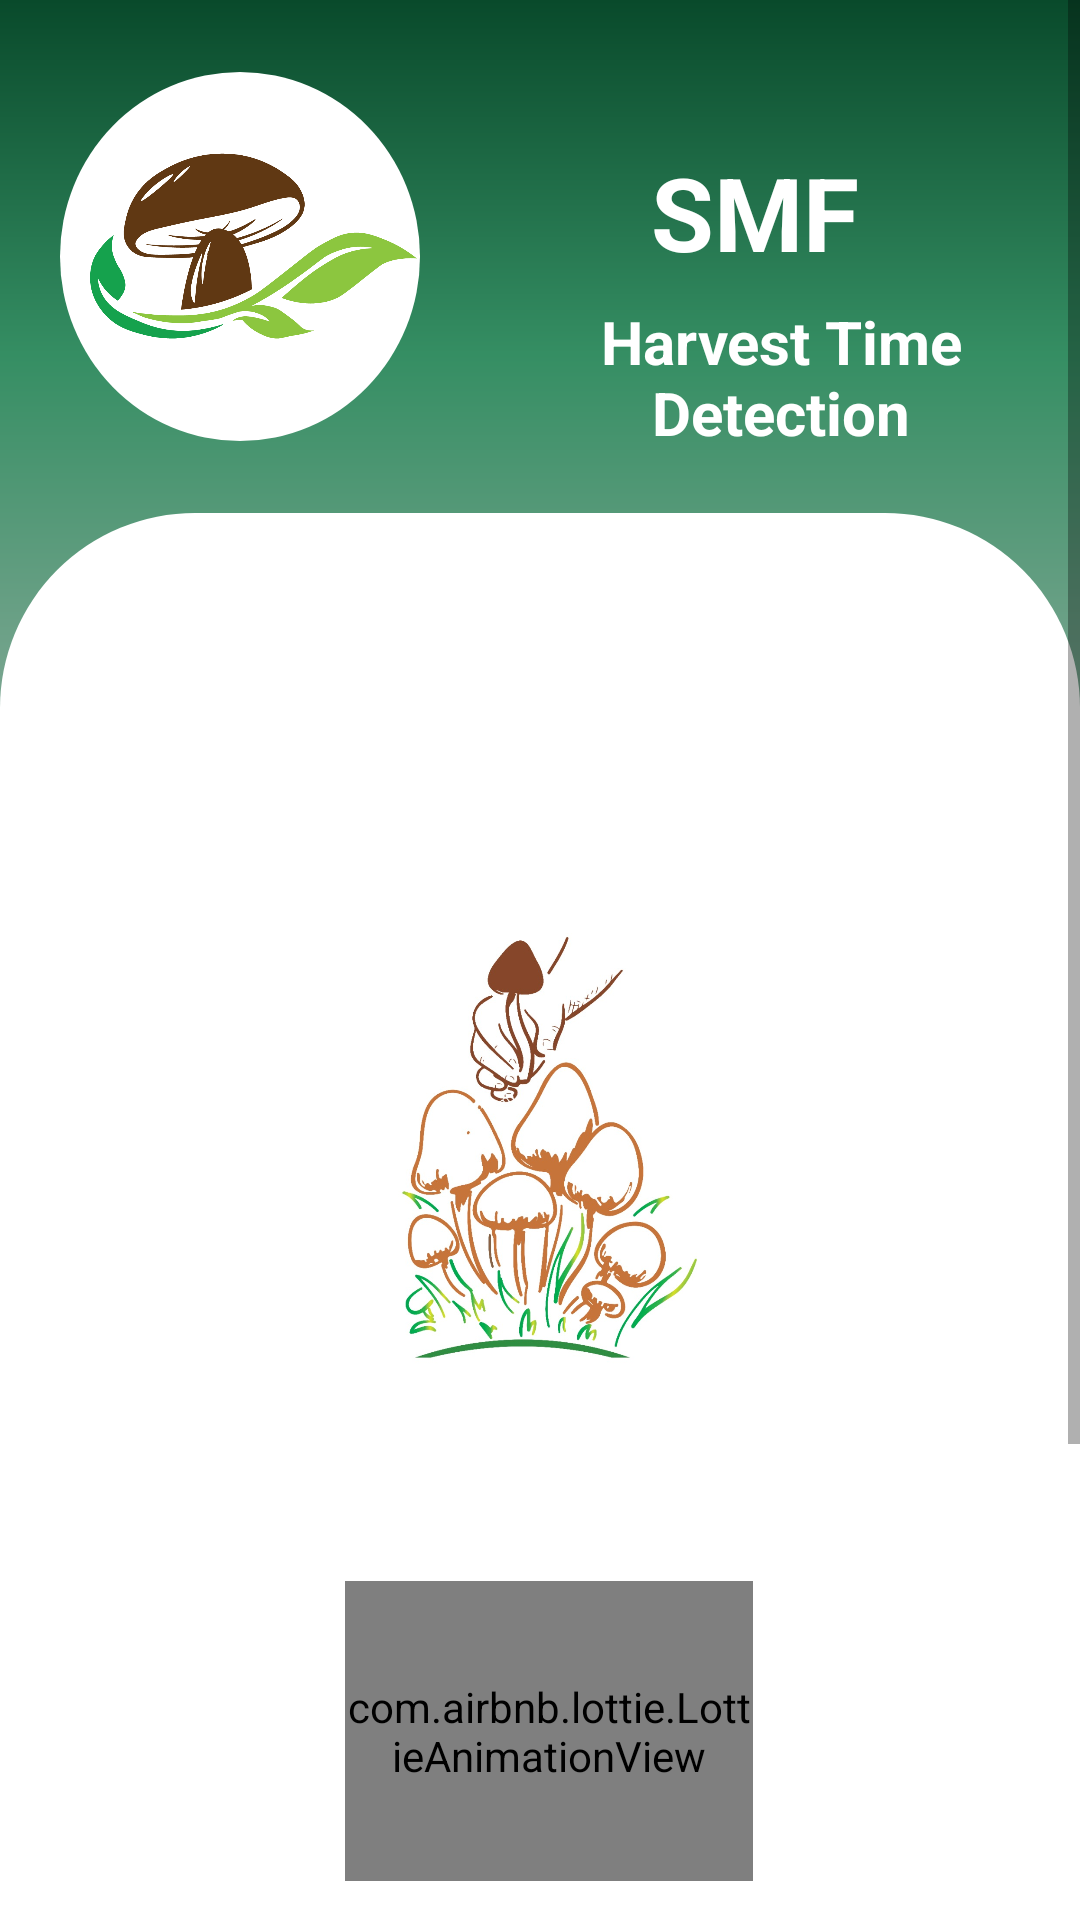

This screen was rendered from an Android layout file. Write that file and the resources it references.
<!-- AndroidManifest.xml: application theme Theme.MushroomApp -->
<!-- res/layout/activity_htdsplash.xml -->
<?xml version="1.0" encoding="utf-8"?>
<androidx.constraintlayout.widget.ConstraintLayout xmlns:android="http://schemas.android.com/apk/res/android"
    xmlns:app="http://schemas.android.com/apk/res-auto"
    xmlns:tools="http://schemas.android.com/tools"
    android:layout_width="match_parent"
    android:layout_height="match_parent"
    tools:context=".harvesting.HTDSplash">

    <ScrollView
        android:id="@+id/scrollView4"
        android:layout_width="match_parent"
        android:layout_height="wrap_content"
        app:layout_constraintBottom_toBottomOf="parent"
        app:layout_constraintEnd_toEndOf="parent"
        app:layout_constraintStart_toStartOf="parent"
        app:layout_constraintTop_toTopOf="parent"
        app:layout_constraintVertical_bias="0.04000002">

        <LinearLayout
            android:layout_width="match_parent"
            android:layout_height="wrap_content"
            android:orientation="vertical">

            <RelativeLayout
                android:id="@+id/relativeLayout7"
                android:layout_width="match_parent"
                android:layout_height="236dp"
                android:background="@drawable/dradiantgreen">

                <View
                    android:id="@+id/view"
                    android:layout_width="match_parent"
                    android:layout_height="65dp"
                    android:layout_alignParentStart="true"
                    android:layout_alignParentEnd="true"
                    android:layout_alignParentBottom="true"
                    android:layout_marginStart="0dp"
                    android:layout_marginEnd="0dp"
                    android:layout_marginBottom="0dp"
                    android:background="@drawable/roundrelativeview" />

                <TextView
                    android:id="@+id/functionTxt"
                    android:layout_width="wrap_content"
                    android:layout_height="wrap_content"
                    android:layout_below="@+id/textView2"
                    android:layout_marginStart="21dp"
                    android:layout_marginTop="7dp"
                    android:layout_toEndOf="@+id/imgLayout"
                    android:autoSizeTextType="uniform"
                    android:gravity="center_horizontal"
                    android:text="@string/harvest_time_detection"
                    android:textColor="#FFFFFF"
                    android:textSize="20sp"
                    android:textStyle="bold" />

                <TextView
                    android:id="@+id/textView2"
                    android:layout_width="wrap_content"
                    android:layout_height="wrap_content"
                    android:layout_alignParentTop="true"
                    android:layout_marginStart="77dp"
                    android:layout_marginTop="48dp"
                    android:layout_toEndOf="@+id/imgLayout"
                    android:autoSizeTextType="uniform"
                    android:gravity="center|center_horizontal"
                    android:text="@string/smf"
                    android:textColor="#FFFFFF"
                    android:textSize="34sp"
                    android:textStyle="bold"
                    app:layout_constraintDimensionRatio="1:1" />

                <RelativeLayout
                    android:id="@+id/imgLayout"
                    android:layout_width="120dp"
                    android:layout_height="123dp"
                    android:layout_alignParentStart="true"
                    android:layout_alignParentTop="true"
                    android:layout_marginStart="20dp"
                    android:layout_marginTop="24dp"
                    android:background="@drawable/circleforimage"
                    android:backgroundTint="#FFFFFF"
                    app:layout_constraintDimensionRatio="1:1">

                    <ImageView
                        android:id="@+id/imageView"
                        android:layout_width="100dp"
                        android:layout_height="100dp"
                        android:layout_alignParentStart="true"
                        android:layout_alignParentTop="true"
                        android:layout_alignParentEnd="true"
                        android:layout_alignParentBottom="true"
                        android:layout_marginStart="10dp"
                        android:layout_marginTop="2dp"
                        android:layout_marginEnd="1dp"
                        android:layout_marginBottom="9dp"
                        android:adjustViewBounds="false"
                        android:contentDescription="@string/imglogo"
                        android:cropToPadding="false"
                        app:srcCompat="@drawable/mashroom_icon" />
                </RelativeLayout>
            </RelativeLayout>

            <RelativeLayout
                android:layout_width="match_parent"
                android:layout_height="615dp"
                android:gravity="center|center_horizontal">

                <ImageView
                    android:id="@+id/gifImageView"
                    android:layout_width="wrap_content"
                    android:layout_height="143dp"
                    android:layout_above="@+id/loadingHTD2"
                    android:layout_alignParentStart="true"
                    android:layout_alignParentTop="true"
                    android:layout_alignParentEnd="true"
                    android:layout_marginStart="82dp"
                    android:layout_marginTop="46dp"
                    android:layout_marginEnd="93dp"
                    android:layout_marginBottom="35dp"
                    android:src="@drawable/htd_splash_img"
                    tools:ignore="ImageContrastCheck" />

                <com.airbnb.lottie.LottieAnimationView
                    android:id="@+id/loadingHTD2"
                    android:layout_width="208dp"
                    android:layout_height="100dp"
                    android:layout_above="@+id/textView11"

                    android:layout_alignParentStart="true"
                    android:layout_alignParentEnd="true"
                    android:layout_marginStart="115dp"
                    android:layout_marginEnd="109dp"
                    android:layout_marginBottom="37dp"
                    app:lottie_autoPlay="true"
                    app:lottie_loop="true"
                    app:lottie_rawRes="@raw/loading" />

                <TextView
                    android:id="@+id/textView11"
                    android:layout_width="match_parent"
                    android:layout_height="wrap_content"
                    android:layout_alignParentStart="true"
                    android:layout_alignParentEnd="true"
                    android:layout_alignParentBottom="true"
                    android:layout_marginStart="81dp"

                    android:layout_marginEnd="91dp"
                    android:layout_marginBottom="98dp"
                    android:gravity="center_horizontal|center_vertical"
                    android:text="@string/to_detect_mushroom_harvest_time"
                    android:textColor="#455A64"
                    android:textSize="24sp"
                    android:textStyle="bold" />

            </RelativeLayout>

        </LinearLayout>
    </ScrollView>

</androidx.constraintlayout.widget.ConstraintLayout>
<!-- resources referenced by this layout -->
<resources>
  <!-- drawable circleforimage (drawable) -->
  <?xml version="1.0" encoding="utf-8"?>
  <shape xmlns:android="http://schemas.android.com/apk/res/android"
      android:shape="oval">
      <stroke android:width="@dimen/_10sdp" android:color="#FFFFFF"/>
      <size
          android:width="300dp"
          android:height="300dp"/>
  </shape>
  <!-- drawable dradiantgreen (drawable) -->
  <?xml version="1.0" encoding="utf-8"?>
  <shape xmlns:android="http://schemas.android.com/apk/res/android" android:shape="rectangle" >    <gradient
          android:startColor="#7BA691"
          android:centerColor="#358E63"
          android:endColor="#094A2B"
          android:angle="90"/>
      <corners
          android:radius="0dp"/>
  
  
  </shape>
  <!-- drawable htd_splash_img: jpeg bitmap (drawable-v24, 132093 bytes) -->
  <!-- drawable mashroom_icon: png bitmap (drawable, 34419 bytes) -->
  <!-- drawable roundrelativeview (drawable) -->
  <?xml version="1.0" encoding="utf-8"?>
  <shape xmlns:android="http://schemas.android.com/apk/res/android" android:shape="rectangle" >
      <solid android:color="#FFFFFF" />
      <stroke android:width="0dp" android:color="#FFFFFF"/>
      <corners
          android:bottomRightRadius="0dp"
          android:bottomLeftRadius="0dp"
          android:topRightRadius="75dp"
          android:topLeftRadius="75dp"/>
  </shape>
  <string name="harvest_time_detection">Harvest Time Detection</string>
  <string name="imglogo">imgLogo</string>
  <string name="smf">SMF</string>
  <string name="to_detect_mushroom_harvest_time">To Detect Mushroom Harvest Time....</string>
  <style name="Theme.MushroomApp" parent="Theme.MaterialComponents.Light.DarkActionBar">
          
          <item name="colorPrimary">@color/purple_500</item>
          <item name="colorPrimaryVariant">@color/purple_700</item>
          <item name="colorOnPrimary">@color/white</item>
          
          <item name="colorSecondary">@color/teal_200</item>
          <item name="colorSecondaryVariant">@color/teal_700</item>
          <item name="colorOnSecondary">@color/black</item>
          
          <item name="android:statusBarColor" tools:targetApi="l">?attr/colorPrimaryVariant</item>
          
      </style>
  <color name="purple_500">#FF6200EE</color>
  <color name="purple_700">#FF3700B3</color>
  <color name="white">#FFFFFFFF</color>
  <color name="teal_200">#FF03DAC5</color>
  <color name="teal_700">#FF018786</color>
  <color name="black">#FF000000</color>
</resources>
